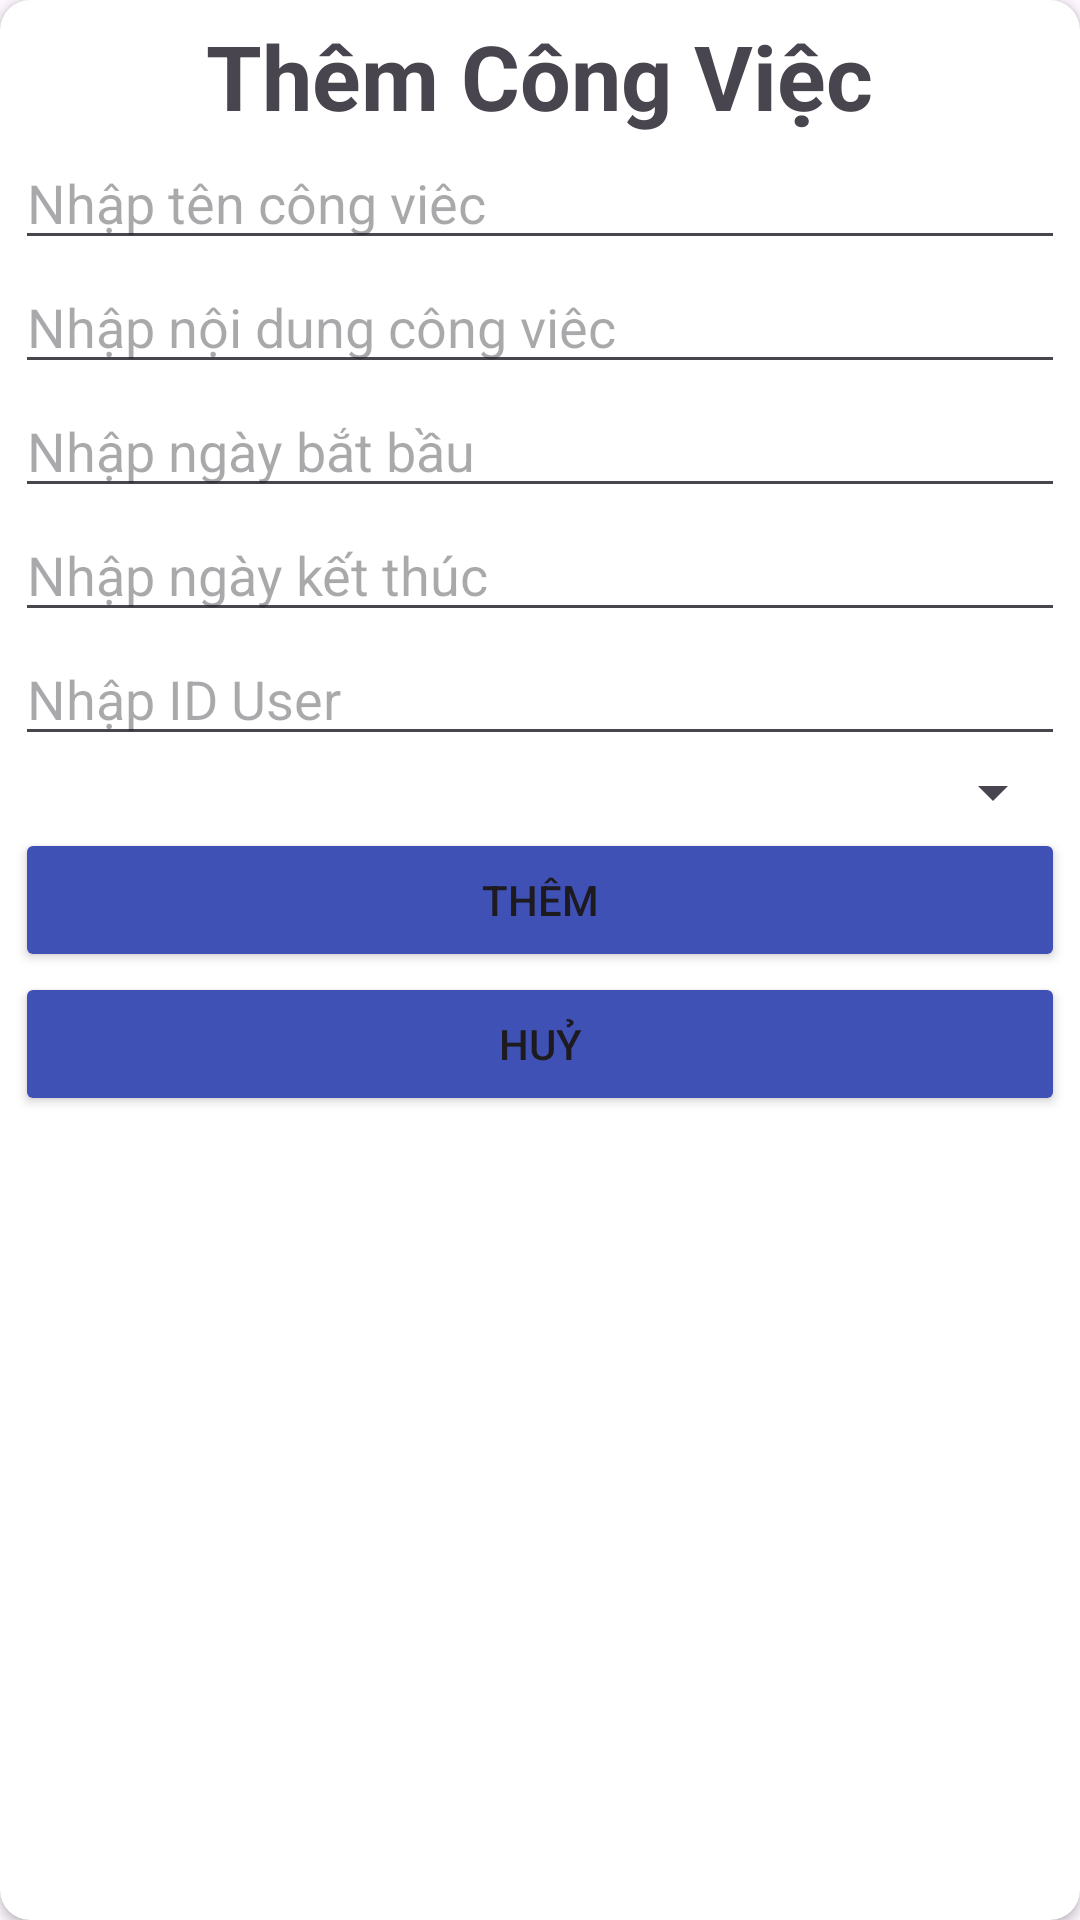

Reconstruct the res/layout file that produces this screen, plus the resources it refers to.
<!-- AndroidManifest.xml: application theme Theme.Thanhndph45160_ass -->
<!-- res/layout/dialog_add_task.xml -->
<?xml version="1.0" encoding="utf-8"?>
<androidx.cardview.widget.CardView xmlns:android="http://schemas.android.com/apk/res/android"
    android:layout_width="match_parent"
    android:layout_height="wrap_content"
    xmlns:app="http://schemas.android.com/apk/res-auto"
    app:cardCornerRadius="10dp"
    android:padding="5dp">


    <LinearLayout
        android:layout_width="match_parent"
        android:layout_height="match_parent"
        android:orientation="vertical"
        android:padding="5dp">

        <TextView
            android:layout_width="wrap_content"
            android:layout_height="wrap_content"
            android:text="Thêm Công Việc"
            android:textSize="30sp"
            android:layout_gravity="center"
            android:textStyle="bold"/>

        <EditText
            android:id="@+id/edt_DialogAdd_Name"
            android:layout_width="match_parent"
            android:layout_height="wrap_content"
            android:hint="Nhập tên công viêc" />

        <EditText
            android:id="@+id/edt_DialogAdd_Content"
            android:layout_width="match_parent"
            android:layout_height="wrap_content"
            android:hint="Nhập nội dung công viêc"/>

        <EditText
            android:id="@+id/edt_DialogAdd_Start"
            android:layout_width="match_parent"
            android:layout_height="wrap_content"
            android:hint="Nhập ngày bắt bầu"/>
        <EditText
            android:id="@+id/edt_DialogAdd_End"
            android:layout_width="match_parent"
            android:layout_height="wrap_content"
            android:hint="Nhập ngày kết thúc"/>
        <EditText
            android:id="@+id/edt_DialogAdd_UserID"
            android:layout_width="match_parent"
            android:layout_height="wrap_content"
            android:hint="Nhập ID User"/>
        <Spinner
            android:id="@+id/SP_DialogAdd_Status"
            android:layout_width="match_parent"
            android:layout_height="wrap_content"
            android:padding="10dp"/>
        <Button
            android:id="@+id/btn_DialogAdd_Add"
            android:layout_width="match_parent"
            android:layout_height="wrap_content"
            android:text="Thêm"
            android:backgroundTint="#3F51B5"/>
        <Button
            android:id="@+id/btn_DialogAdd_Cancel"
            android:layout_width="match_parent"
            android:layout_height="wrap_content"
            android:text="Huỷ"
            android:backgroundTint="#3F51B5"/>


    </LinearLayout>


</androidx.cardview.widget.CardView>
<!-- resources referenced by this layout -->
<resources>
  <style name="Theme.Thanhndph45160_ass" parent="Base.Theme.Thanhndph45160_ass" />
  <style name="Base.Theme.Thanhndph45160_ass" parent="Theme.Material3.DayNight.NoActionBar">
          
          
      </style>
</resources>
